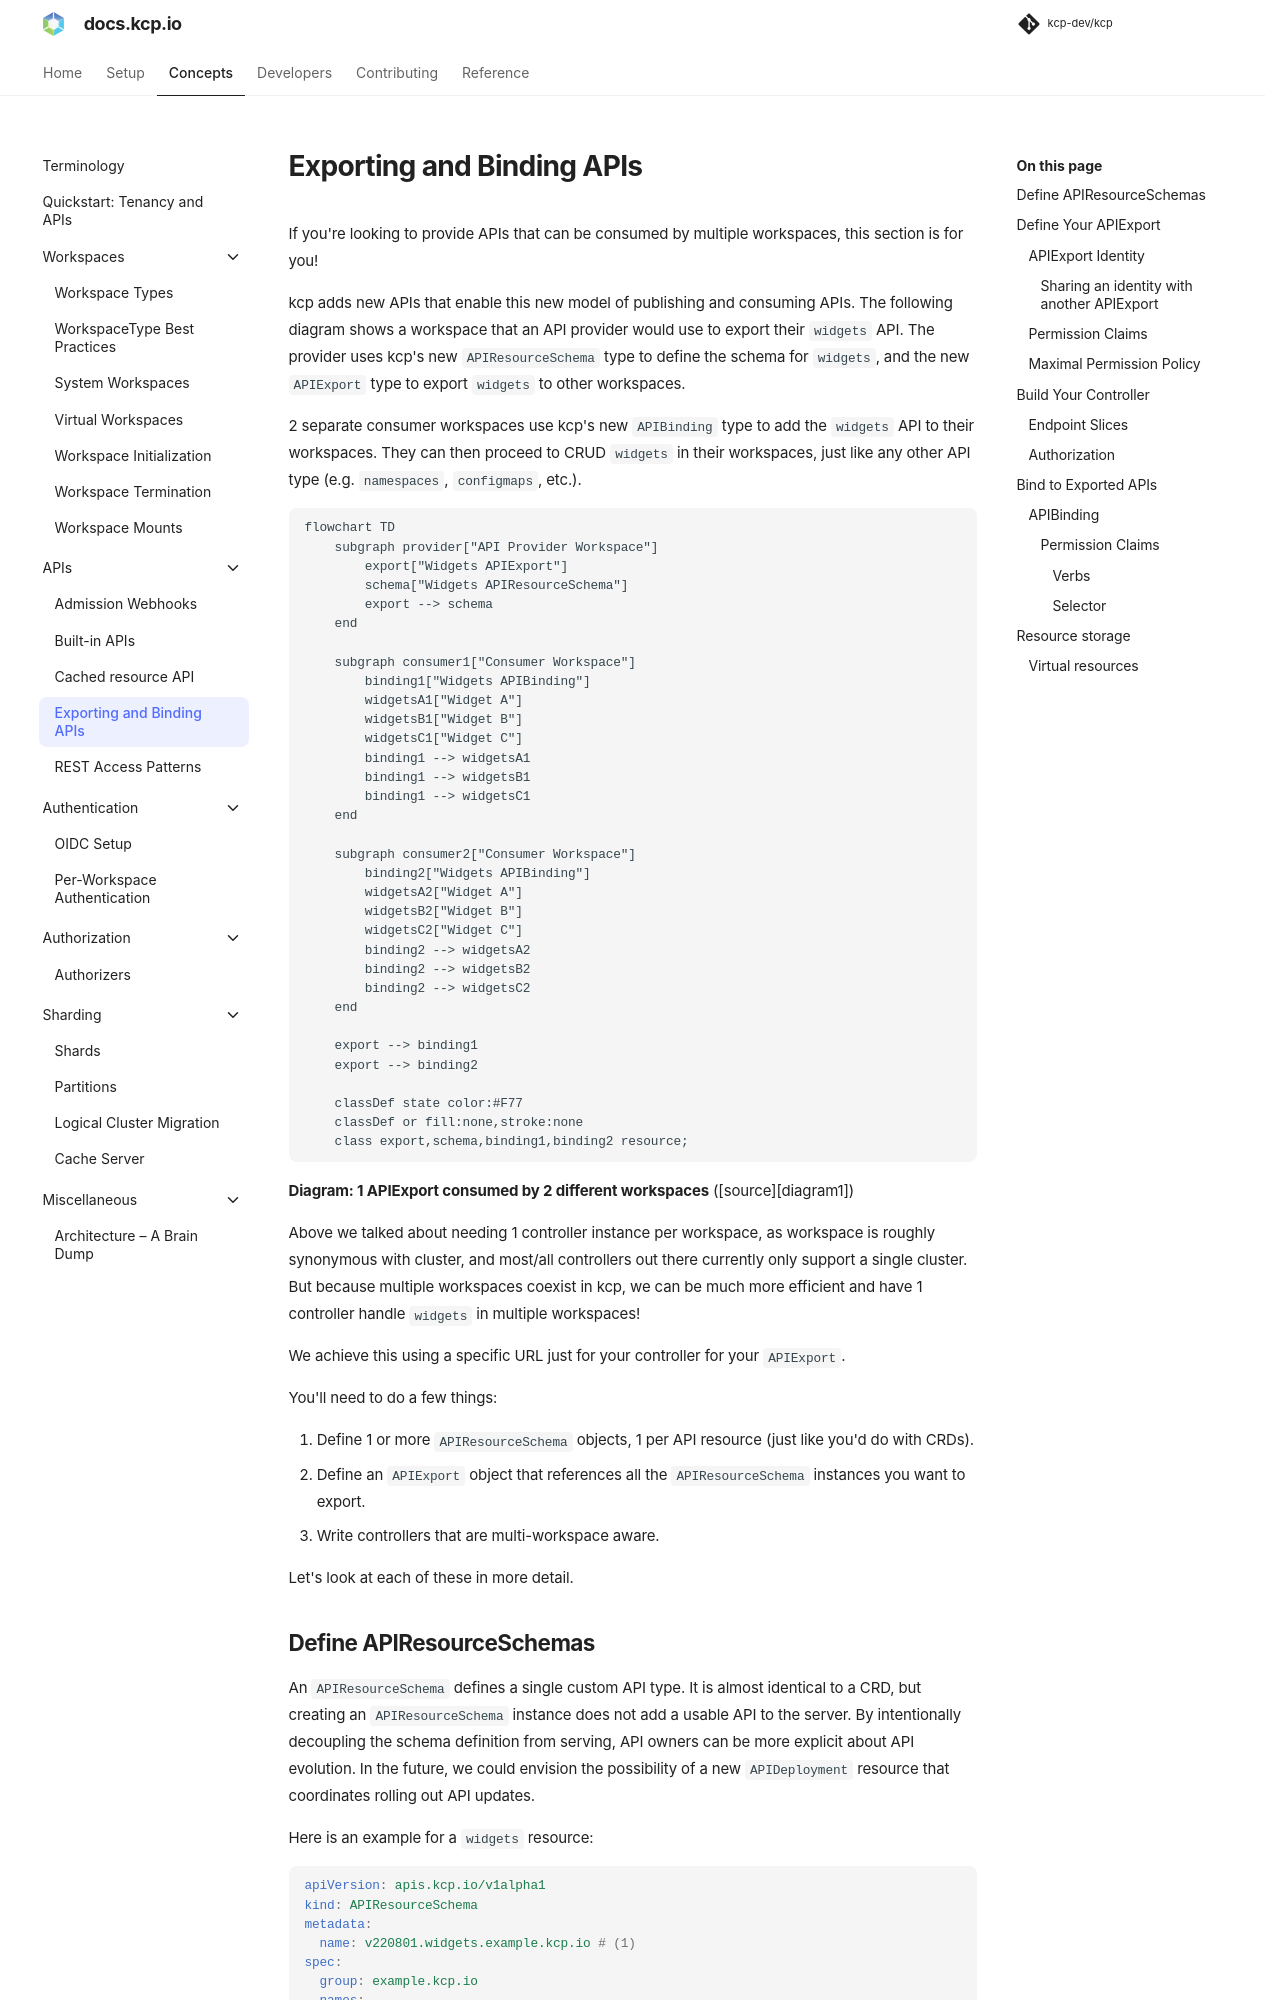

repository: kcp-dev/kcp · page: main/concepts/apis/exporting-apis/index.html · generator: mkdocs

# Exporting and Binding APIs

If you're looking to provide APIs that can be consumed by multiple workspaces, this section is for you!

kcp adds new APIs that enable this new model of publishing and consuming APIs. The following diagram shows a workspace
that an API provider would use to export their `widgets` API. The provider uses kcp's new `APIResourceSchema` type to
define the schema for `widgets`, and the new `APIExport` type to export `widgets` to other workspaces.

2 separate consumer workspaces use kcp's new `APIBinding` type to add the `widgets` API to their workspaces. They can
then proceed to CRUD `widgets` in their workspaces, just like any other API type (e.g. `namespaces`, `configmaps`,
etc.).

```mermaid
flowchart TD
    subgraph provider["API Provider Workspace"]
        export["Widgets APIExport"]
        schema["Widgets APIResourceSchema"]
        export --> schema
    end

    subgraph consumer1["Consumer Workspace"]
        binding1["Widgets APIBinding"]
        widgetsA1["Widget A"]
        widgetsB1["Widget B"]
        widgetsC1["Widget C"]
        binding1 --> widgetsA1
        binding1 --> widgetsB1
        binding1 --> widgetsC1
    end

    subgraph consumer2["Consumer Workspace"]
        binding2["Widgets APIBinding"]
        widgetsA2["Widget A"]
        widgetsB2["Widget B"]
        widgetsC2["Widget C"]
        binding2 --> widgetsA2
        binding2 --> widgetsB2
        binding2 --> widgetsC2
    end

    export --> binding1
    export --> binding2

    classDef state color:#F77
    classDef or fill:none,stroke:none
    class export,schema,binding1,binding2 resource;
```

**Diagram: 1 APIExport consumed by 2 different workspaces** ([source][diagram1])

Above we talked about needing 1 controller instance per workspace, as workspace is roughly synonymous with cluster, and
most/all controllers out there currently only support a single cluster. But because multiple workspaces coexist in kcp,
we can be much more efficient and have 1 controller handle `widgets` in multiple workspaces!

We achieve this using a specific URL just for your controller for your `APIExport`.

You'll need to do a few things:

1. Define 1 or more `APIResourceSchema` objects, 1 per API resource (just like you'd do with CRDs).
2. Define an `APIExport` object that references all the `APIResourceSchema` instances you want to export.
3. Write controllers that are multi-workspace aware.

Let's look at each of these in more detail.
